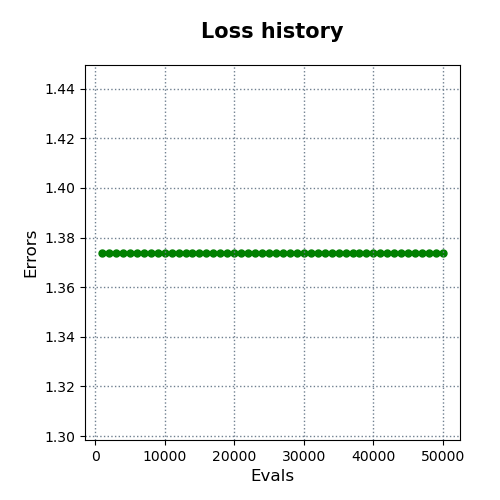

Values plotted in this chart, from the file beside it:
evals, errors
1000, 1.374
2000, 1.374
3000, 1.374
4000, 1.374
5000, 1.374
6000, 1.374
7000, 1.374
8000, 1.374
9000, 1.374
10000, 1.374
11000, 1.374
12000, 1.374
13000, 1.374
14000, 1.374
15000, 1.374
16000, 1.374
17000, 1.374
18000, 1.374
19000, 1.374
20000, 1.374
21000, 1.374
22000, 1.374
23000, 1.374
24000, 1.374
25000, 1.374
26000, 1.374
27000, 1.374
28000, 1.374
29000, 1.374
30000, 1.374
31000, 1.374
32000, 1.374
33000, 1.374
34000, 1.374
35000, 1.374
36000, 1.374
37000, 1.374
38000, 1.374
39000, 1.374
40000, 1.374
41000, 1.374
42000, 1.374
43000, 1.374
44000, 1.374
45000, 1.374
46000, 1.374
47000, 1.374
48000, 1.374
49000, 1.374
50000, 1.374
